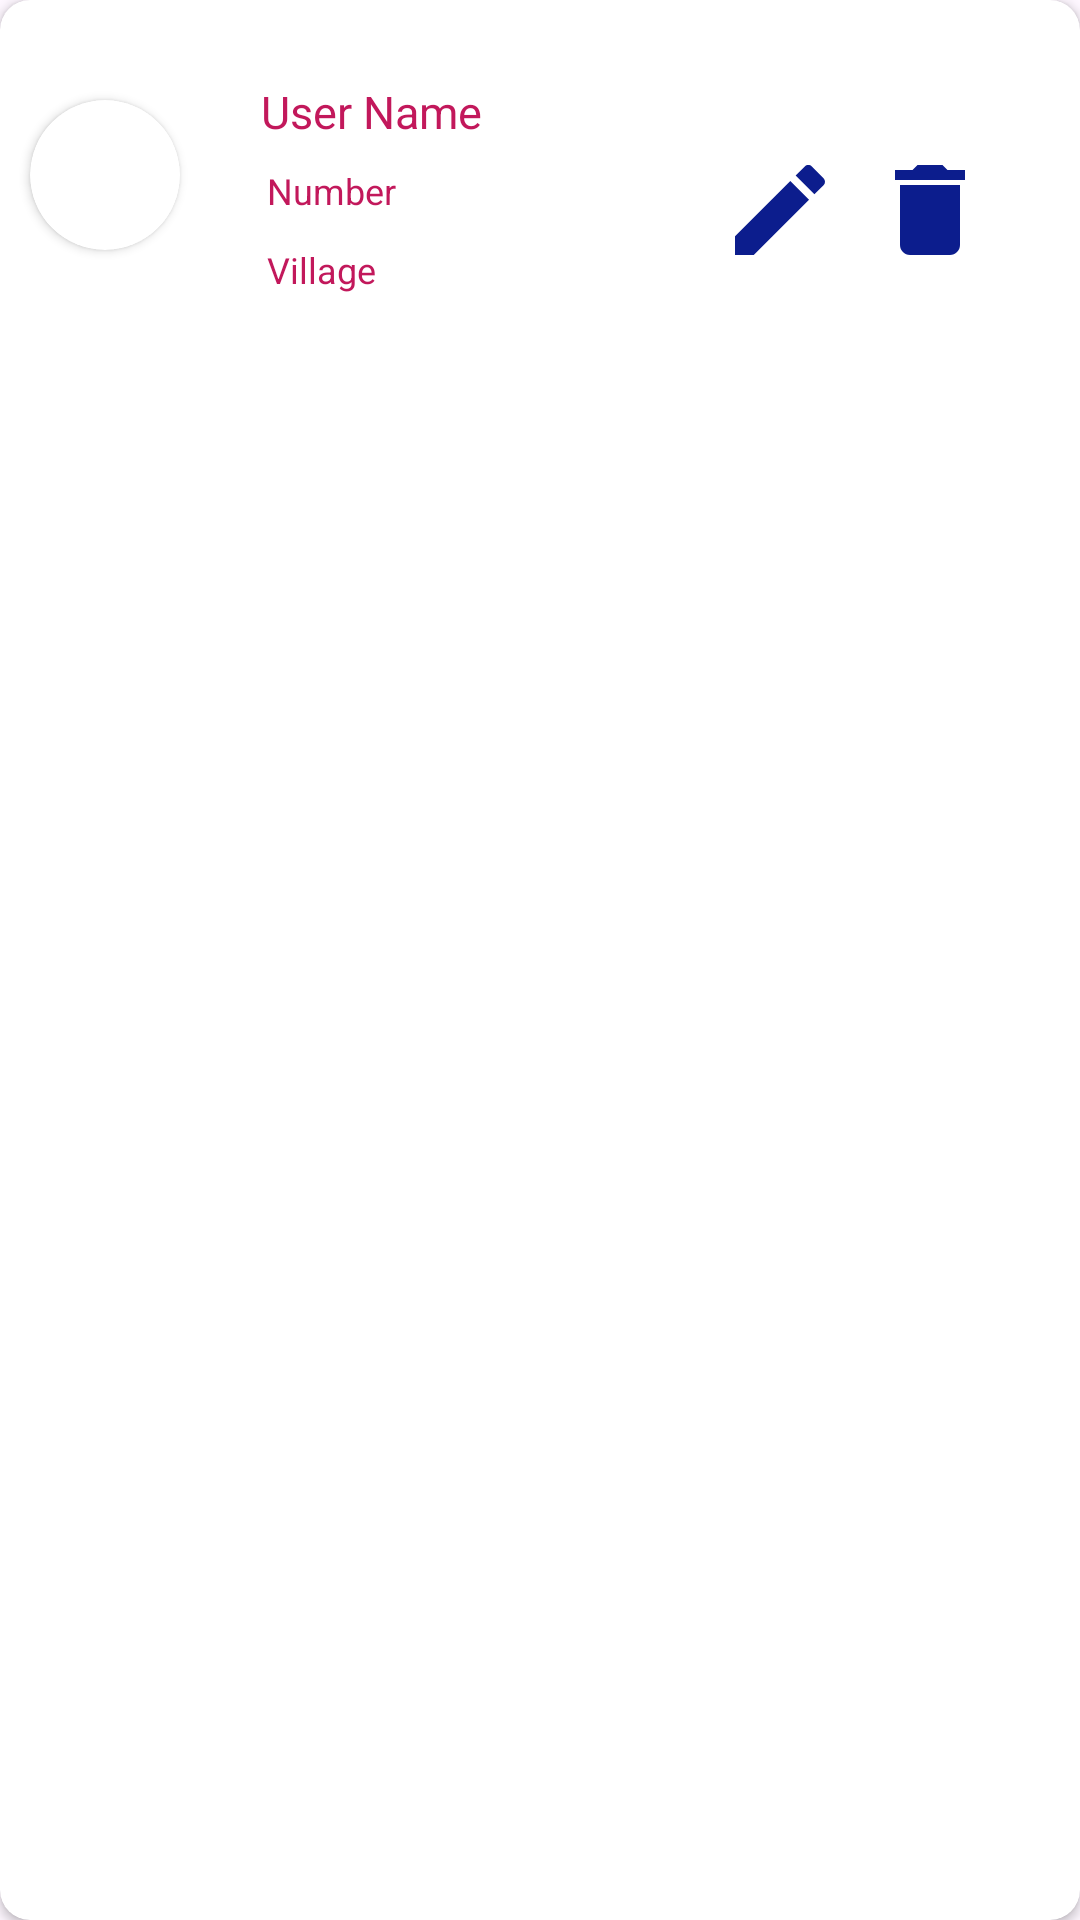

Android layout source for this screen:
<!-- AndroidManifest.xml: application theme Theme.Firbase_Test_Crude -->
<!-- res/layout/user_list_item.xml -->
<?xml version="1.0" encoding="utf-8"?>
<androidx.cardview.widget.CardView xmlns:android="http://schemas.android.com/apk/res/android"
    android:layout_width="match_parent"
    xmlns:app="http://schemas.android.com/apk/res-auto"
    app:cardCornerRadius="10dp"
    app:cardMaxElevation="8dp"
    android:layout_margin="10dp"
    android:layout_height="wrap_content">

    <androidx.appcompat.widget.Toolbar
        android:id="@+id/list_toolbar"
        android:layout_width="match_parent"
        android:theme="@style/CardView"
        android:layout_height="match_parent"/>
    <LinearLayout
        android:layout_width="match_parent"
        android:orientation="horizontal"
        android:layout_height="wrap_content">
        <androidx.cardview.widget.CardView
            android:layout_width="50dp"
            android:layout_gravity="center"
            android:layout_marginLeft="10dp"
            app:cardCornerRadius="100dp"
            android:layout_height="50dp">
            <ImageView
                android:layout_width="match_parent"
                android:id="@+id/image_listItom_imageView"
                android:src="@drawable/baseline_add_24"
                android:layout_height="match_parent"/>

        </androidx.cardview.widget.CardView>
        <LinearLayout
            android:layout_width="wrap_content"
            android:layout_weight="1"
            android:orientation="vertical"
            android:layout_margin="15dp"
            android:padding="4dp"
            android:layout_height="wrap_content">
            <TextView
                android:id="@+id/userName_TextView"
                android:layout_width="wrap_content"
                android:layout_height="wrap_content"
                android:maxLength="20"
                android:maxLines="1"
                android:padding="8dp"
                android:textColor="#C2185B"
                android:text="User Name"
                android:textSize="15sp" />
            <TextView
                android:id="@+id/number_TextView"
                android:layout_width="wrap_content"
                android:layout_height="wrap_content"
                android:maxLength="100"
                android:paddingLeft="10dp"
                android:text="Number"
                android:textColor="#C2185B"
                android:textSize="12sp" />
            <TextView
                android:id="@+id/vill_TextView"
                android:layout_width="wrap_content"
                android:layout_height="wrap_content"
                android:maxLength="100"
                android:layout_marginTop="10dp"
                android:paddingLeft="10dp"
                android:textColor="#C2185B"
                android:text="Village"
                android:textSize="12sp" />
        </LinearLayout>
    </LinearLayout>
    <ImageView
        android:layout_width="40dp"
        android:layout_marginStart="290dp"
        android:layout_marginTop="50dp"
        android:id="@+id/delete_image"
        android:src="@drawable/baseline_delete_24"
        android:layout_height="40dp"/>
    <ImageView
        android:layout_width="40dp"
        android:layout_marginStart="240dp"
        android:id="@+id/update_image"
        android:layout_marginTop="50dp"
        android:src="@drawable/baseline_edit_24"
        android:layout_height="40dp"/>

</androidx.cardview.widget.CardView>
<!-- resources referenced by this layout -->
<resources>
  <!-- drawable baseline_delete_24 (drawable) -->
  <vector android:height="24dp" android:tint="#0C1D8D"
      android:viewportHeight="24" android:viewportWidth="24"
      android:width="24dp" xmlns:android="http://schemas.android.com/apk/res/android">
      <path android:fillColor="@android:color/white" android:pathData="M6,19c0,1.1 0.9,2 2,2h8c1.1,0 2,-0.9 2,-2V7H6v12zM19,4h-3.5l-1,-1h-5l-1,1H5v2h14V4z"/>
  </vector>
  <!-- drawable baseline_edit_24 (drawable) -->
  <vector android:height="24dp" android:tint="#0C1D8D"
      android:viewportHeight="24" android:viewportWidth="24"
      android:width="24dp" xmlns:android="http://schemas.android.com/apk/res/android">
      <path android:fillColor="@android:color/white" android:pathData="M3,17.25V21h3.75L17.81,9.94l-3.75,-3.75L3,17.25zM20.71,7.04c0.39,-0.39 0.39,-1.02 0,-1.41l-2.34,-2.34c-0.39,-0.39 -1.02,-0.39 -1.41,0l-1.83,1.83 3.75,3.75 1.83,-1.83z"/>
  </vector>
  <style name="Theme.Firbase_Test_Crude" parent="Base.Theme.Firbase_Test_Crude" />
  <style name="Base.Theme.Firbase_Test_Crude" parent="Theme.Material3.DayNight.NoActionBar">
          
          
      </style>
</resources>
